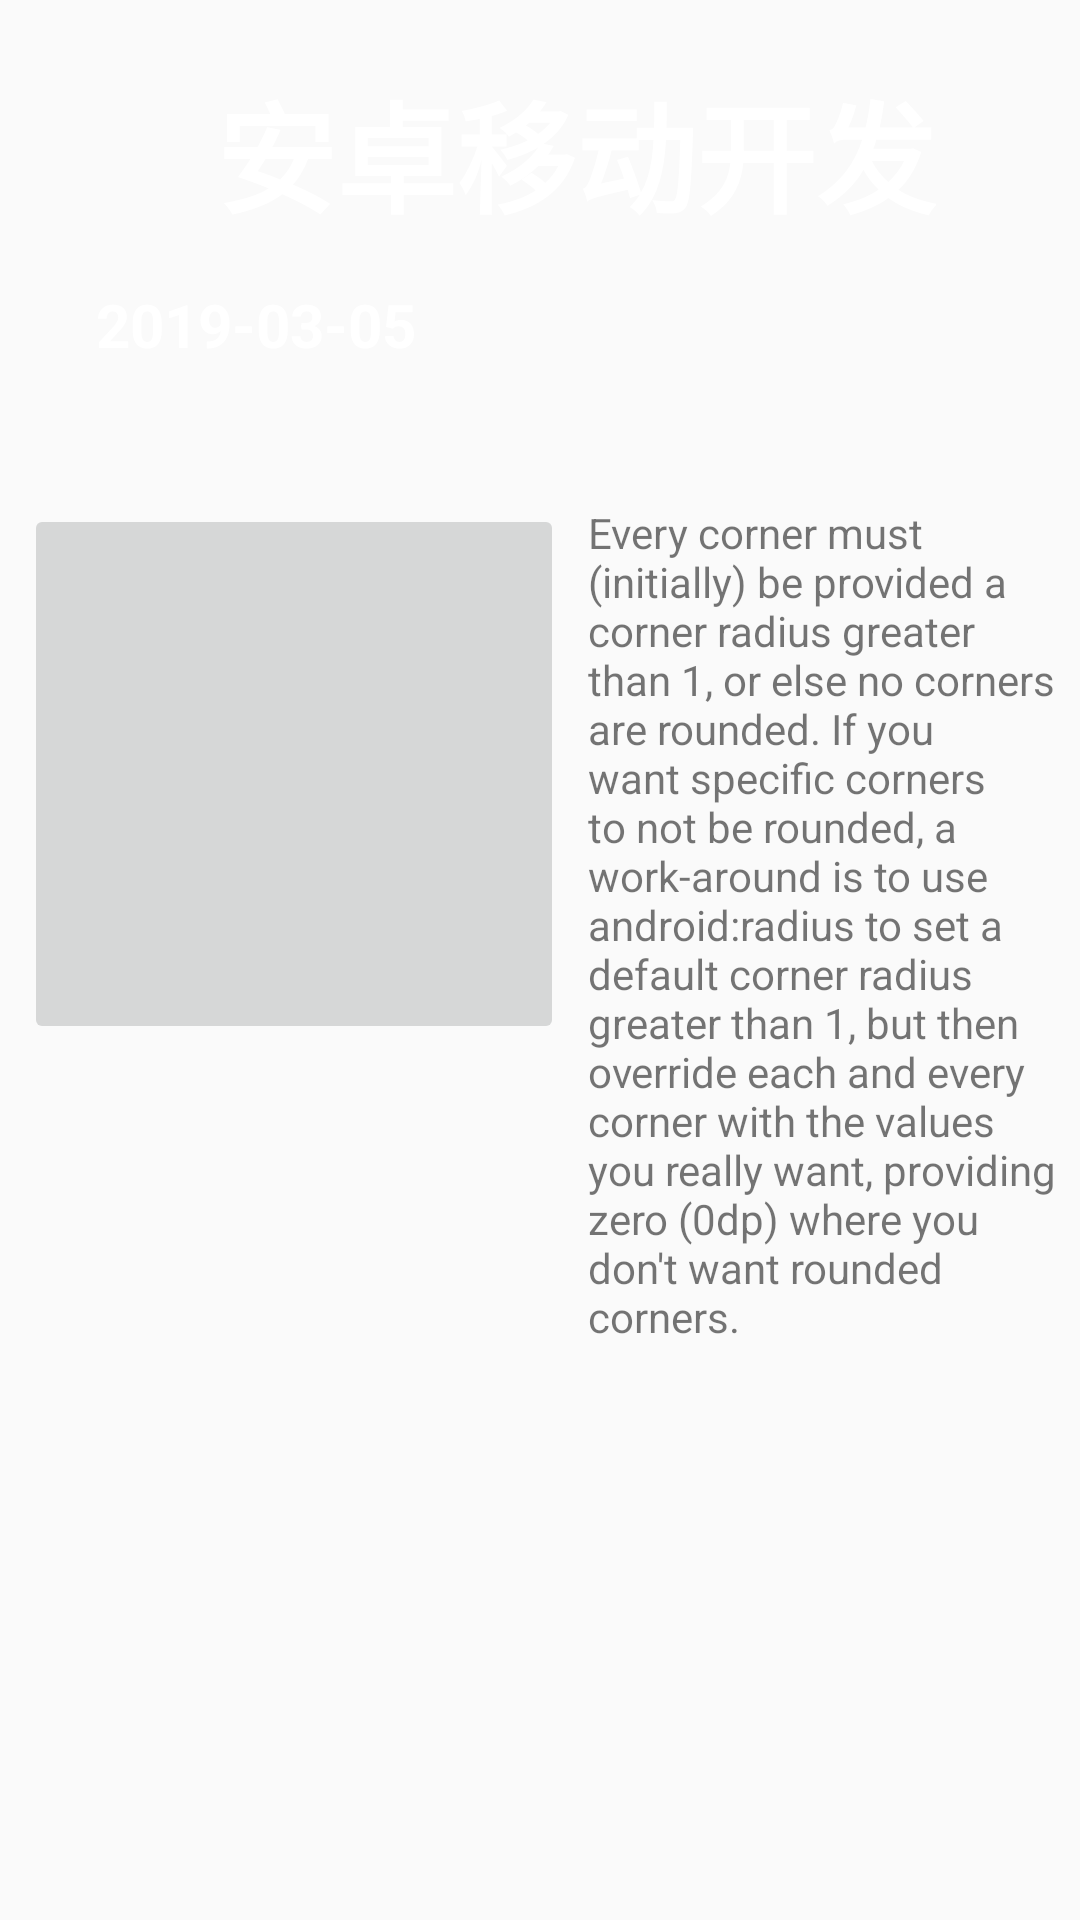

This screen was rendered from an Android layout file. Write that file and the resources it references.
<!-- AndroidManifest.xml: application theme Theme.AppCompat.Light.NoActionBar -->
<!-- res/layout/list_card_item.xml -->
<?xml version="1.0" encoding="utf-8"?>
<LinearLayout
    android:id="@+id/linear_list_card_item"
    xmlns:android="http://schemas.android.com/apk/res/android"
    xmlns:app="http://schemas.android.com/apk/res-auto"
    xmlns:tools="http://schemas.android.com/tools"
    android:layout_width="match_parent"
    android:layout_height="wrap_content"
    android:orientation="vertical"
    app:stackHeaderHeight="160dp">

    <FrameLayout
        android:id="@+id/frame_list_card_item"
        android:layout_width="match_parent"
        android:layout_height="160dp"
        android:background="@drawable/shape_rectangle_with_radius">

        <android.support.constraint.ConstraintLayout
            android:layout_width="match_parent"
            android:layout_height="match_parent">

            <TextView
                android:id="@+id/text_list_card_title"
                android:layout_width="wrap_content"
                android:layout_height="wrap_content"
                android:layout_marginStart="24dp"
                android:layout_marginTop="24dp"
                android:textColor="@android:color/white"
                android:textSize="40sp"
                android:textStyle="bold"
                app:layout_constraintStart_toStartOf="parent"
                app:layout_constraintTop_toTopOf="parent"
                tools:text="12" />

            <TextView
                android:id="@+id/textView_title"
                android:layout_width="wrap_content"
                android:layout_height="wrap_content"
                android:layout_marginStart="32dp"
                android:layout_marginEnd="32dp"
                android:text="安卓移动开发"
                android:textColor="@android:color/white"
                android:textSize="40sp"
                android:textStyle="bold"
                app:layout_constraintBottom_toBottomOf="@+id/text_list_card_title"
                app:layout_constraintEnd_toEndOf="parent"
                app:layout_constraintStart_toEndOf="@+id/text_list_card_title"
                app:layout_constraintTop_toTopOf="@+id/text_list_card_title" />

            <TextView
                android:id="@+id/textView_date"
                android:layout_width="wrap_content"
                android:layout_height="wrap_content"
                android:layout_marginStart="8dp"
                android:layout_marginTop="8dp"
                android:layout_marginBottom="32dp"
                android:text="2019-03-05"
                android:textColor="@android:color/white"
                android:textSize="20sp"
                android:textStyle="bold"
                app:layout_constraintBottom_toBottomOf="parent"
                app:layout_constraintStart_toStartOf="@+id/text_list_card_title"
                app:layout_constraintTop_toBottomOf="@+id/textView_title" />


        </android.support.constraint.ConstraintLayout>

    </FrameLayout>

    <android.support.constraint.ConstraintLayout
        android:id="@+id/container_list_content"
        android:layout_width="match_parent"
        android:layout_height="wrap_content"
        android:animateLayoutChanges="true">

        <ImageButton
            android:id="@+id/image_large_button"
            android:layout_width="180dp"
            android:layout_height="180dp"
            android:layout_marginStart="8dp"
            android:layout_marginTop="8dp"
            android:layout_weight="1"
            android:scaleType="fitXY"
            app:layout_constraintStart_toStartOf="parent"
            app:layout_constraintTop_toTopOf="parent" />

        <TextView
            android:id="@+id/card_textView"
            android:layout_width="0dp"
            android:layout_height="wrap_content"
            android:layout_marginStart="8dp"
            android:layout_marginTop="8dp"
            android:layout_marginEnd="8dp"
            android:text="Every corner must (initially) be provided a corner radius greater than 1, or else no corners are rounded. If you want specific corners to not be rounded, a work-around is to use android:radius to set a default corner radius greater than 1, but then override each and every corner with the values you really want, providing zero (0dp) where you don't want rounded corners."
            app:layout_constraintEnd_toEndOf="parent"
            app:layout_constraintStart_toEndOf="@+id/image_large_button"
            app:layout_constraintTop_toTopOf="parent" />
    </android.support.constraint.ConstraintLayout>

</LinearLayout>
<!-- resources referenced by this layout -->
<resources>

</resources>
